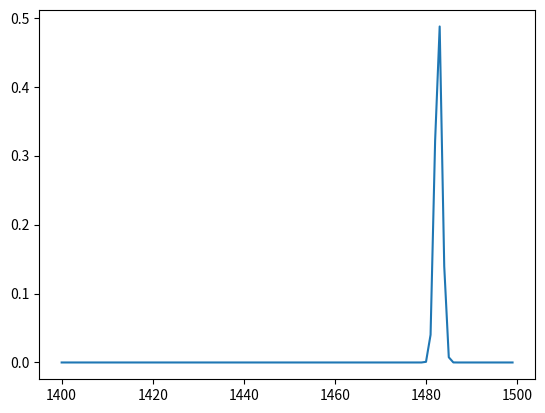

Write the Python code that produced this figure.
import numpy as np
import matplotlib.pyplot as plt

def generate_data(n=20, k = 2, b = 3):
    x = np.linspace(-10, 10, 100)
    y = k * x + b;
    max_y = np.max(y)
    y += np.random.random(y.shape) ** 2
    idx = np.random.choice(len(y), n)
    return x[idx], y[idx], max_y


x, y, max_y = generate_data(n=10);


#plt.title('Interpolating f(x) = x * cos(x)')
#x = add_powers(np.linspace(-10, 10, 100), power)
#x /= max_vals
#y = x.dot(w) + b
#plt.plot(x, y, lw=3, c='g')
#plt.scatter(x, y, s=50)
#plt.show()

from itertools import product

def likelihood(x, mu, sigma=1.):
    return np.exp(-np.power(x - mu, 2.) / (2 * np.power(sigma, 2.)))


frequency = 50
posterior = np.ones(frequency ** 2) / 2;
param_values = [np.linspace(-10, 10, frequency) for _ in range(2)]

comb_param = [np.zeros(2) for i in range(frequency ** 2)];
a = 0;

# cycle of objects
for i, pt in enumerate(x):
    # cycle of parameters combinations
    for j, params in enumerate(product(*param_values)):
        k = params[0]
        b = params[1]
        z = k * pt + b
        like = likelihood(y[i], z)
        if (like != 0):
            posterior[j] *= like
        comb_param[j] = params
    posterior /= posterior.sum()

#best_params = max(enumerate(posterior), key=lambda x: x[1])[0];
ind = np.array(posterior).argmax()
best_params = comb_param[ind];

print(best_params, ind)

comb_param = np.vstack(comb_param)
plt.plot(range(0, frequency ** 2)[1400:1500], posterior[1400:1500])
plt.show();

print(comb_param[1400:1500])

u = 1;